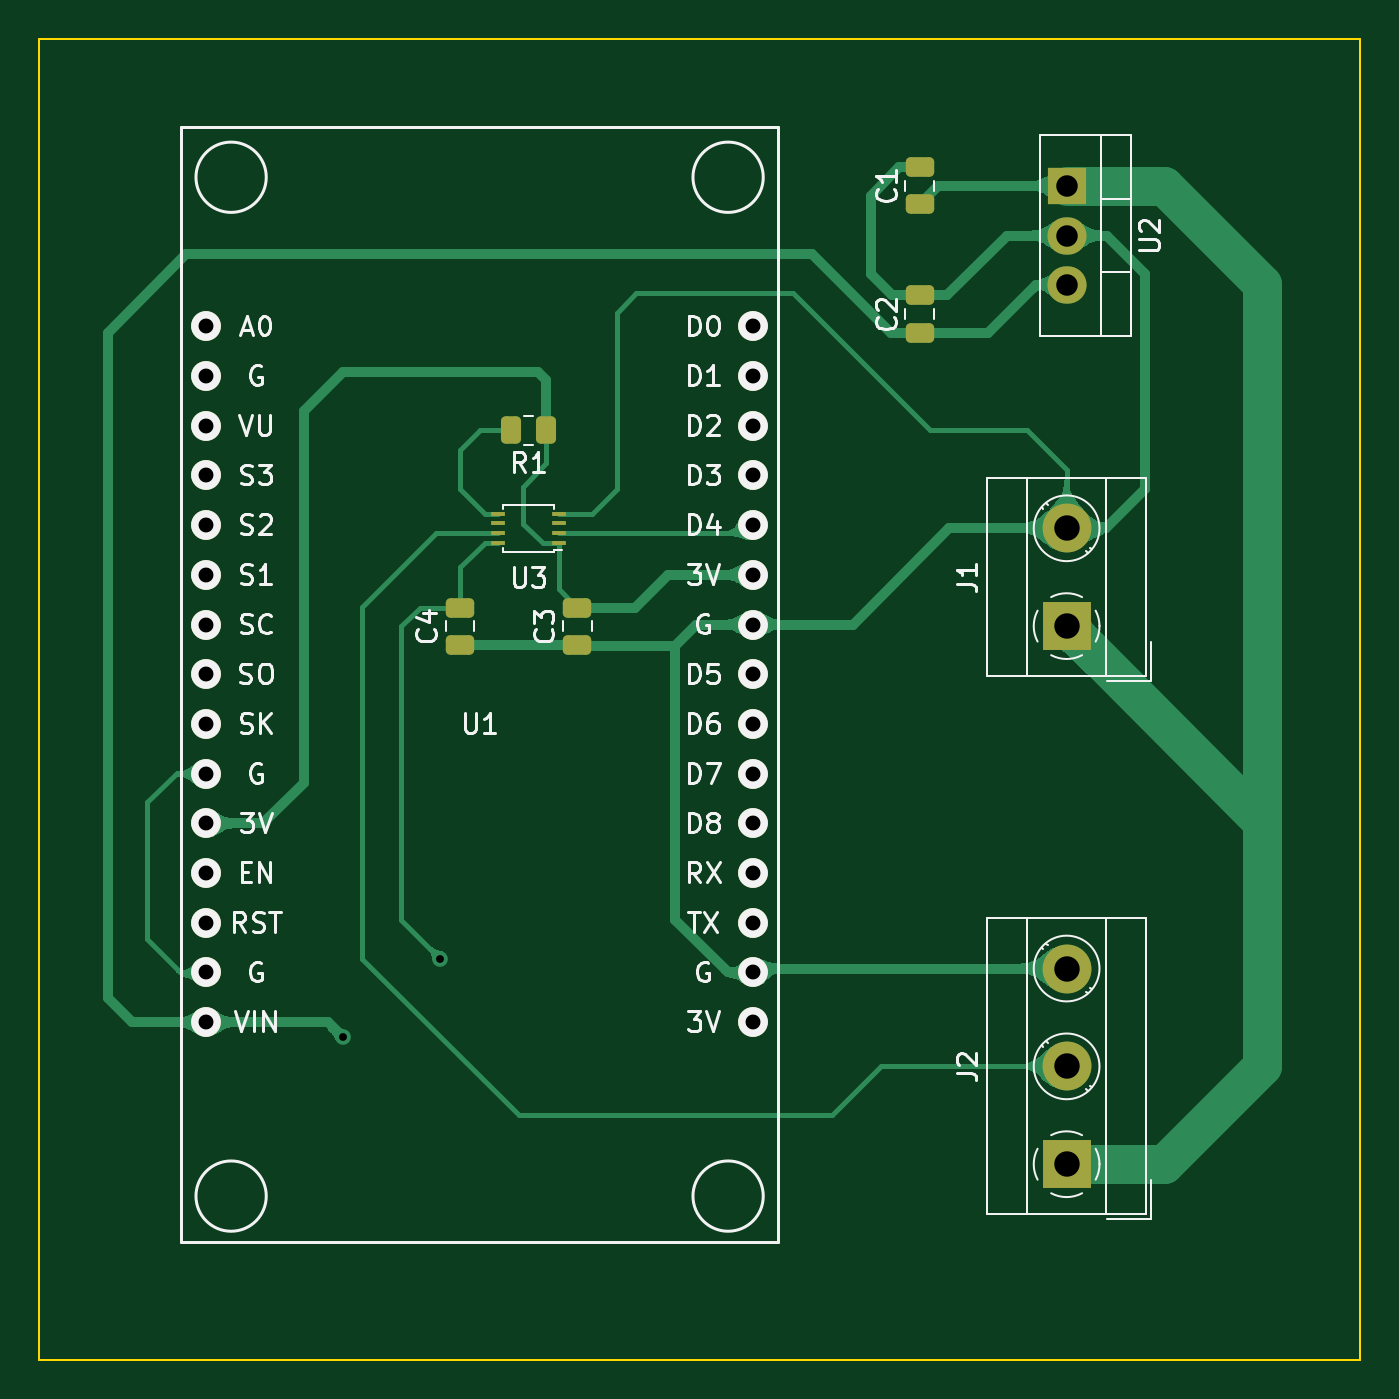
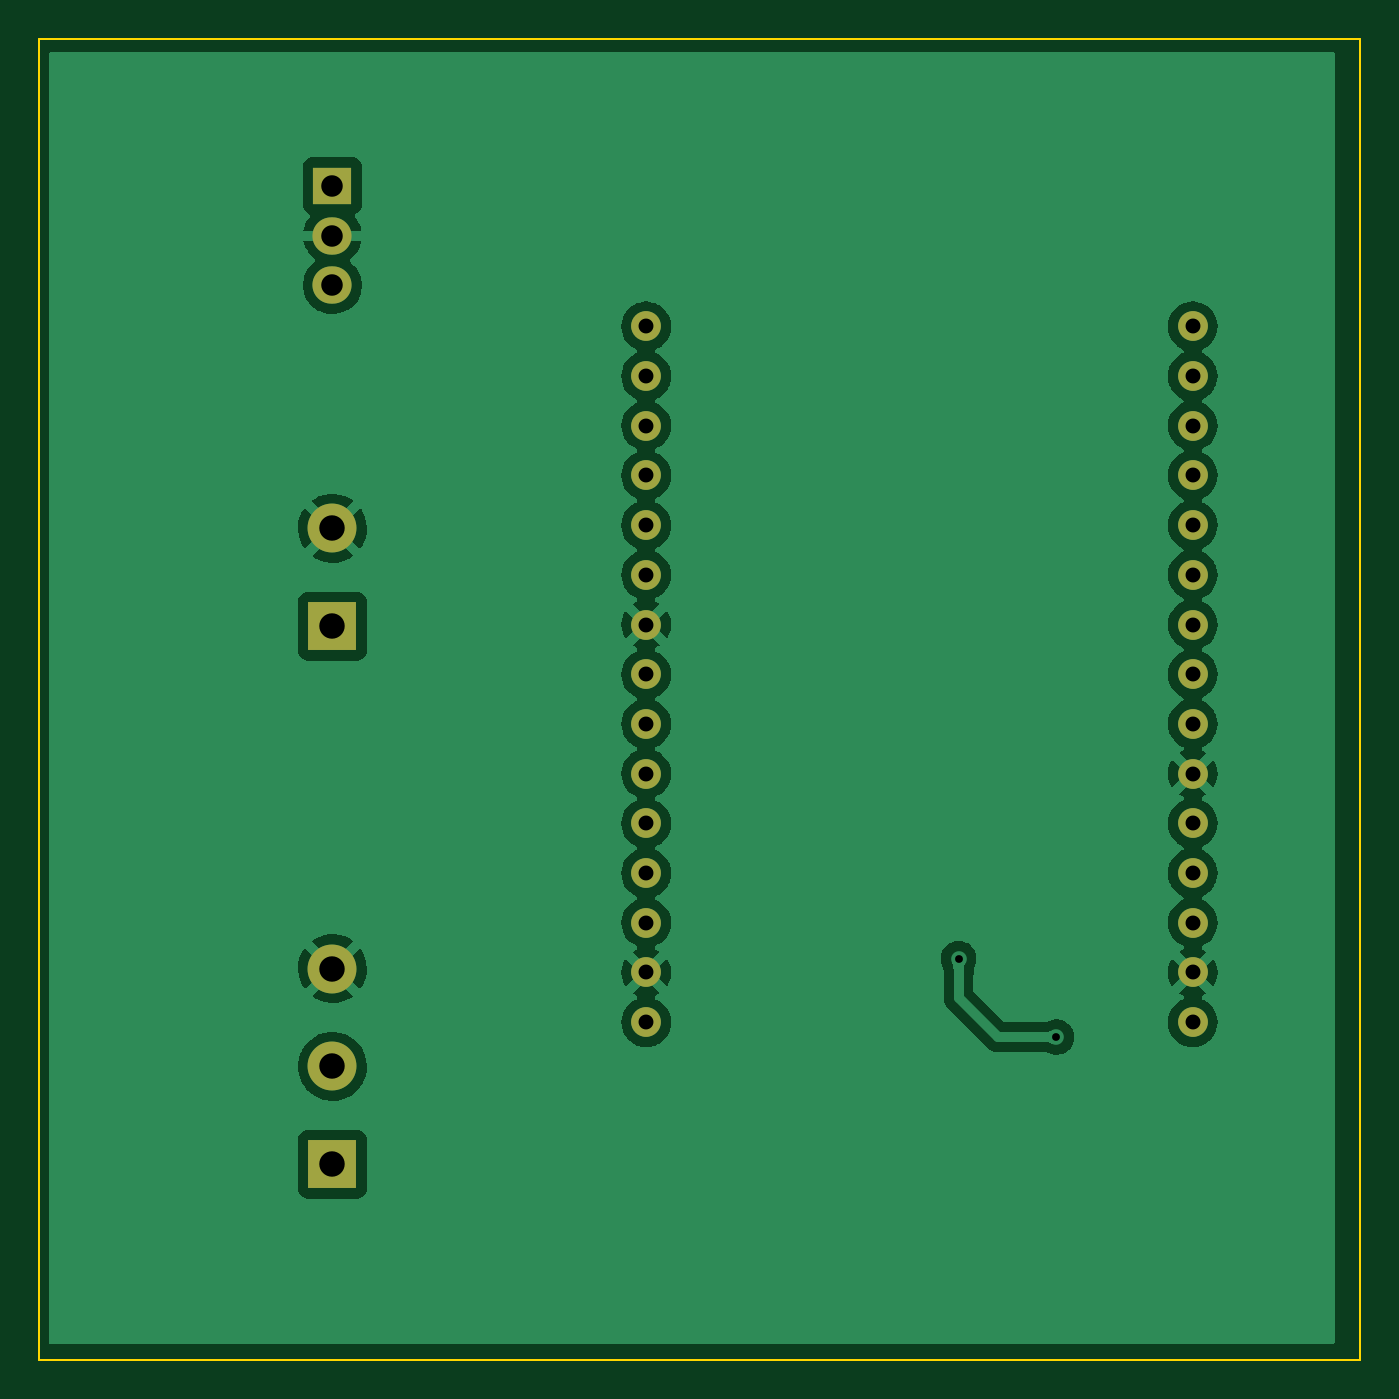
Circuit board: 11 layer files. Board 67.5 x 67.5 mm.
- bottom_copper: WLED-12V-B_Cu.gbr (86712 bytes)
- bottom_mask: WLED-12V-B_Mask.gbr (1674 bytes)
- paste: WLED-12V-B_Paste.gbr (509 bytes)
- bottom_silk: WLED-12V-B_Silkscreen.gbr (510 bytes)
- outline: WLED-12V-Edge_Cuts.gbr (739 bytes)
- top_copper: WLED-12V-F_Cu.gbr (52101 bytes)
- top_mask: WLED-12V-F_Mask.gbr (3027 bytes)
- paste: WLED-12V-F_Paste.gbr (1862 bytes)
- top_silk: WLED-12V-F_Silkscreen.gbr (28066 bytes)
- drill: WLED-12V-NPTH.drl (345 bytes)
- drill: WLED-12V-PTH.drl (1189 bytes)

=== bottom_copper: WLED-12V-B_Cu.gbr (86712 bytes, source omitted) ===
=== bottom_mask: WLED-12V-B_Mask.gbr ===
%TF.GenerationSoftware,KiCad,Pcbnew,6.0.7-f9a2dced07~116~ubuntu22.04.1*%
%TF.CreationDate,2022-09-17T16:40:37+08:00*%
%TF.ProjectId,WLED-12V,574c4544-2d31-4325-962e-6b696361645f,rev?*%
%TF.SameCoordinates,Original*%
%TF.FileFunction,Soldermask,Bot*%
%TF.FilePolarity,Negative*%
%FSLAX46Y46*%
G04 Gerber Fmt 4.6, Leading zero omitted, Abs format (unit mm)*
G04 Created by KiCad (PCBNEW 6.0.7-f9a2dced07~116~ubuntu22.04.1) date 2022-09-17 16:40:37*
%MOMM*%
%LPD*%
G01*
G04 APERTURE LIST*
%ADD10C,1.524000*%
%ADD11R,2.500000X2.500000*%
%ADD12C,2.500000*%
%ADD13R,2.000000X1.905000*%
%ADD14O,2.000000X1.905000*%
G04 APERTURE END LIST*
D10*
%TO.C,U1*%
X86030000Y-54680000D03*
X86030000Y-57220000D03*
X86030000Y-59760000D03*
X86030000Y-62300000D03*
X86030000Y-64840000D03*
X86030000Y-67380000D03*
X86030000Y-69920000D03*
X86030000Y-72460000D03*
X86030000Y-75000000D03*
X86030000Y-77540000D03*
X86030000Y-80080000D03*
X86030000Y-82620000D03*
X86030000Y-85160000D03*
X86030000Y-87700000D03*
X86030000Y-90240000D03*
X113970000Y-90240000D03*
X113970000Y-87700000D03*
X113970000Y-85160000D03*
X113970000Y-82620000D03*
X113970000Y-80080000D03*
X113970000Y-77540000D03*
X113970000Y-75000000D03*
X113970000Y-72460000D03*
X113970000Y-69920000D03*
X113970000Y-67380000D03*
X113970000Y-64840000D03*
X113970000Y-62300000D03*
X113970000Y-59760000D03*
X113970000Y-57220000D03*
X113970000Y-54680000D03*
%TD*%
D11*
%TO.C,J1*%
X130000000Y-70000000D03*
D12*
X130000000Y-65000000D03*
%TD*%
D11*
%TO.C,J2*%
X130000000Y-97500000D03*
D12*
X130000000Y-92500000D03*
X130000000Y-87500000D03*
%TD*%
D13*
%TO.C,U2*%
X130000000Y-47500000D03*
D14*
X130000000Y-50040000D03*
X130000000Y-52580000D03*
%TD*%
M02*

=== paste: WLED-12V-B_Paste.gbr ===
%TF.GenerationSoftware,KiCad,Pcbnew,6.0.7-f9a2dced07~116~ubuntu22.04.1*%
%TF.CreationDate,2022-09-17T16:40:37+08:00*%
%TF.ProjectId,WLED-12V,574c4544-2d31-4325-962e-6b696361645f,rev?*%
%TF.SameCoordinates,Original*%
%TF.FileFunction,Paste,Bot*%
%TF.FilePolarity,Positive*%
%FSLAX46Y46*%
G04 Gerber Fmt 4.6, Leading zero omitted, Abs format (unit mm)*
G04 Created by KiCad (PCBNEW 6.0.7-f9a2dced07~116~ubuntu22.04.1) date 2022-09-17 16:40:37*
%MOMM*%
%LPD*%
G01*
G04 APERTURE LIST*
G04 APERTURE END LIST*
M02*

=== bottom_silk: WLED-12V-B_Silkscreen.gbr ===
%TF.GenerationSoftware,KiCad,Pcbnew,6.0.7-f9a2dced07~116~ubuntu22.04.1*%
%TF.CreationDate,2022-09-17T16:40:37+08:00*%
%TF.ProjectId,WLED-12V,574c4544-2d31-4325-962e-6b696361645f,rev?*%
%TF.SameCoordinates,Original*%
%TF.FileFunction,Legend,Bot*%
%TF.FilePolarity,Positive*%
%FSLAX46Y46*%
G04 Gerber Fmt 4.6, Leading zero omitted, Abs format (unit mm)*
G04 Created by KiCad (PCBNEW 6.0.7-f9a2dced07~116~ubuntu22.04.1) date 2022-09-17 16:40:37*
%MOMM*%
%LPD*%
G01*
G04 APERTURE LIST*
G04 APERTURE END LIST*
M02*

=== outline: WLED-12V-Edge_Cuts.gbr ===
%TF.GenerationSoftware,KiCad,Pcbnew,6.0.7-f9a2dced07~116~ubuntu22.04.1*%
%TF.CreationDate,2022-09-17T16:40:37+08:00*%
%TF.ProjectId,WLED-12V,574c4544-2d31-4325-962e-6b696361645f,rev?*%
%TF.SameCoordinates,Original*%
%TF.FileFunction,Profile,NP*%
%FSLAX46Y46*%
G04 Gerber Fmt 4.6, Leading zero omitted, Abs format (unit mm)*
G04 Created by KiCad (PCBNEW 6.0.7-f9a2dced07~116~ubuntu22.04.1) date 2022-09-17 16:40:37*
%MOMM*%
%LPD*%
G01*
G04 APERTURE LIST*
%TA.AperFunction,Profile*%
%ADD10C,0.100000*%
%TD*%
G04 APERTURE END LIST*
D10*
X77500000Y-40000000D02*
X145000000Y-40000000D01*
X145000000Y-40000000D02*
X145000000Y-107500000D01*
X145000000Y-107500000D02*
X77500000Y-107500000D01*
X77500000Y-107500000D02*
X77500000Y-40000000D01*
M02*

=== top_copper: WLED-12V-F_Cu.gbr (52101 bytes, source omitted) ===
=== top_mask: WLED-12V-F_Mask.gbr (3027 bytes, source withheld) ===
=== paste: WLED-12V-F_Paste.gbr (1862 bytes, source withheld) ===
=== top_silk: WLED-12V-F_Silkscreen.gbr (28066 bytes, source omitted) ===
=== drill: WLED-12V-NPTH.drl ===
M48
; DRILL file {KiCad 6.0.7-f9a2dced07~116~ubuntu22.04.1} date 2022年09月17日 星期六 16时40分42秒
; FORMAT={-:-/ absolute / inch / decimal}
; #@! TF.CreationDate,2022-09-17T16:40:42+08:00
; #@! TF.GenerationSoftware,Kicad,Pcbnew,6.0.7-f9a2dced07~116~ubuntu22.04.1
; #@! TF.FileFunction,NonPlated,1,2,NPTH
FMAT,2
INCH
%
G90
G05
T0
M30

=== drill: WLED-12V-PTH.drl ===
M48
; DRILL file {KiCad 6.0.7-f9a2dced07~116~ubuntu22.04.1} date 2022年09月17日 星期六 16时40分42秒
; FORMAT={-:-/ absolute / inch / decimal}
; #@! TF.CreationDate,2022-09-17T16:40:42+08:00
; #@! TF.GenerationSoftware,Kicad,Pcbnew,6.0.7-f9a2dced07~116~ubuntu22.04.1
; #@! TF.FileFunction,Plated,1,2,PTH
FMAT,2
INCH
; #@! TA.AperFunction,Plated,PTH,ViaDrill
T1C0.0157
; #@! TA.AperFunction,Plated,PTH,ComponentDrill
T2C0.0300
; #@! TA.AperFunction,Plated,PTH,ComponentDrill
T3C0.0433
; #@! TA.AperFunction,Plated,PTH,ComponentDrill
T4C0.0512
%
G90
G05
T1
X3.6614Y-3.5827
X3.8583Y-3.4252
T2
X3.387Y-2.1528
X3.387Y-2.2528
X3.387Y-2.3528
X3.387Y-2.4528
X3.387Y-2.5528
X3.387Y-2.6528
X3.387Y-2.7528
X3.387Y-2.8528
X3.387Y-2.9528
X3.387Y-3.0528
X3.387Y-3.1528
X3.387Y-3.2528
X3.387Y-3.3528
X3.387Y-3.4528
X3.387Y-3.5528
X4.487Y-2.1528
X4.487Y-2.2528
X4.487Y-2.3528
X4.487Y-2.4528
X4.487Y-2.5528
X4.487Y-2.6528
X4.487Y-2.7528
X4.487Y-2.8528
X4.487Y-2.9528
X4.487Y-3.0528
X4.487Y-3.1528
X4.487Y-3.2528
X4.487Y-3.3528
X4.487Y-3.4528
X4.487Y-3.5528
T3
X5.1181Y-1.8701
X5.1181Y-1.9701
X5.1181Y-2.0701
T4
X5.1181Y-2.5591
X5.1181Y-2.7559
X5.1181Y-3.4449
X5.1181Y-3.6417
X5.1181Y-3.8386
T0
M30

